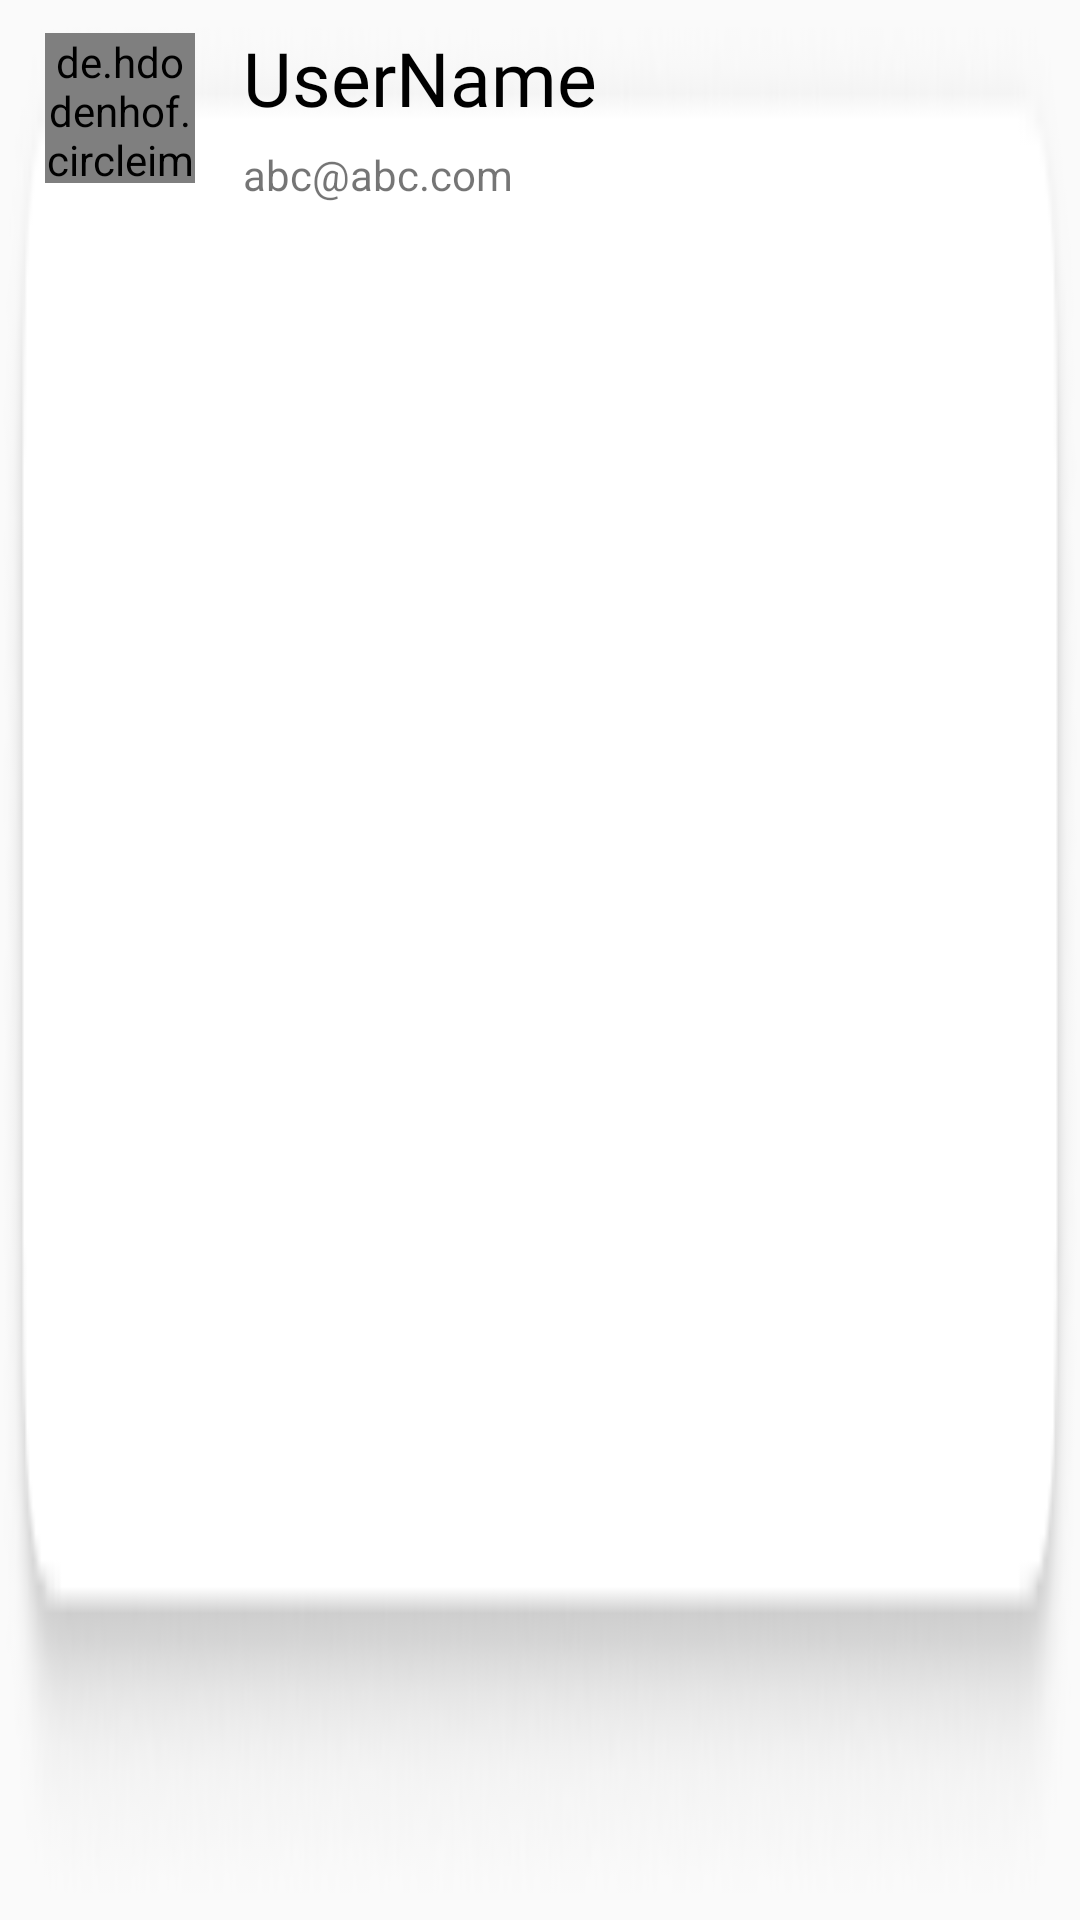

The Android layout XML behind this screen, and the referenced resources:
<!-- AndroidManifest.xml: application theme Theme.projectpbl -->
<!-- res/layout/friendlist_item.xml -->
<?xml version="1.0" encoding="utf-8"?>
<LinearLayout xmlns:android="http://schemas.android.com/apk/res/android"
    xmlns:app="http://schemas.android.com/apk/res-auto"
    android:layout_width="match_parent"
    android:layout_height="80dp"
    android:layout_margin="3dp"
    android:layout_marginBottom="3dp"
    android:background="@drawable/appbar"
    android:orientation="vertical">

    <androidx.constraintlayout.widget.ConstraintLayout
        android:layout_width="match_parent"
        android:layout_height="match_parent"
        android:orientation="horizontal"
        android:padding="3dp">

        <de.hdodenhof.circleimageview.CircleImageView
            android:id="@+id/profileimage_item"
            android:layout_width="50dp"
            android:layout_height="50dp"
            android:src="@drawable/defaultprofileimage"
            android:background="@android:color/transparent"
            android:layout_marginStart="12dp"
            android:layout_marginTop="8dp"
            app:layout_constraintStart_toStartOf="parent"
            app:layout_constraintTop_toTopOf="parent"/>
        

        <TextView
            android:id="@+id/username_item"
            android:layout_width="wrap_content"
            android:layout_height="wrap_content"
            android:layout_marginStart="16dp"
            android:layout_marginTop="6dp"
            android:fontFamily="@font/lineseedkr_bd"
            android:text="UserName"
            android:textColor="@color/black"
            android:textSize="25sp"
            app:layout_constraintStart_toEndOf="@+id/profileimage_item"
            app:layout_constraintTop_toTopOf="parent" />

        <TextView
            android:id="@+id/email_item"
            android:layout_width="wrap_content"
            android:layout_height="wrap_content"
            android:layout_marginStart="16dp"
            android:layout_marginTop="6dp"
            android:text="abc@abc.com"
            app:layout_constraintStart_toEndOf="@+id/profileimage_item"
            app:layout_constraintTop_toBottomOf="@+id/username_item" />

    </androidx.constraintlayout.widget.ConstraintLayout>
</LinearLayout>
<!-- resources referenced by this layout -->
<resources>
  <color name="black">#FF000000</color>
  <!-- drawable appbar: png bitmap (drawable, 6958 bytes) -->
  <style name="Theme.projectpbl" parent="Theme.AppCompat.Light.NoActionBar">
          
          <item name="windowNoTitle">true</item>
          <item name="windowActionBar">false</item>
          <item name="colorPrimary">@color/white</item>
          <item name="colorPrimaryVariant">@color/white</item>
          <item name="colorOnPrimary">@color/white</item>
          
          <item name="colorSecondary">@color/teal_200</item>
          <item name="colorSecondaryVariant">@color/teal_700</item>
          <item name="colorOnSecondary">@color/black</item>
          
          <item name="android:statusBarColor">@color/drakgray</item>
          
      </style>
  <color name="white">#FFFFFFFF</color>
  <color name="teal_200">#FF03DAC5</color>
  <color name="teal_700">#FF018786</color>
  <color name="drakgray">#FFA9A9A9</color>
</resources>
